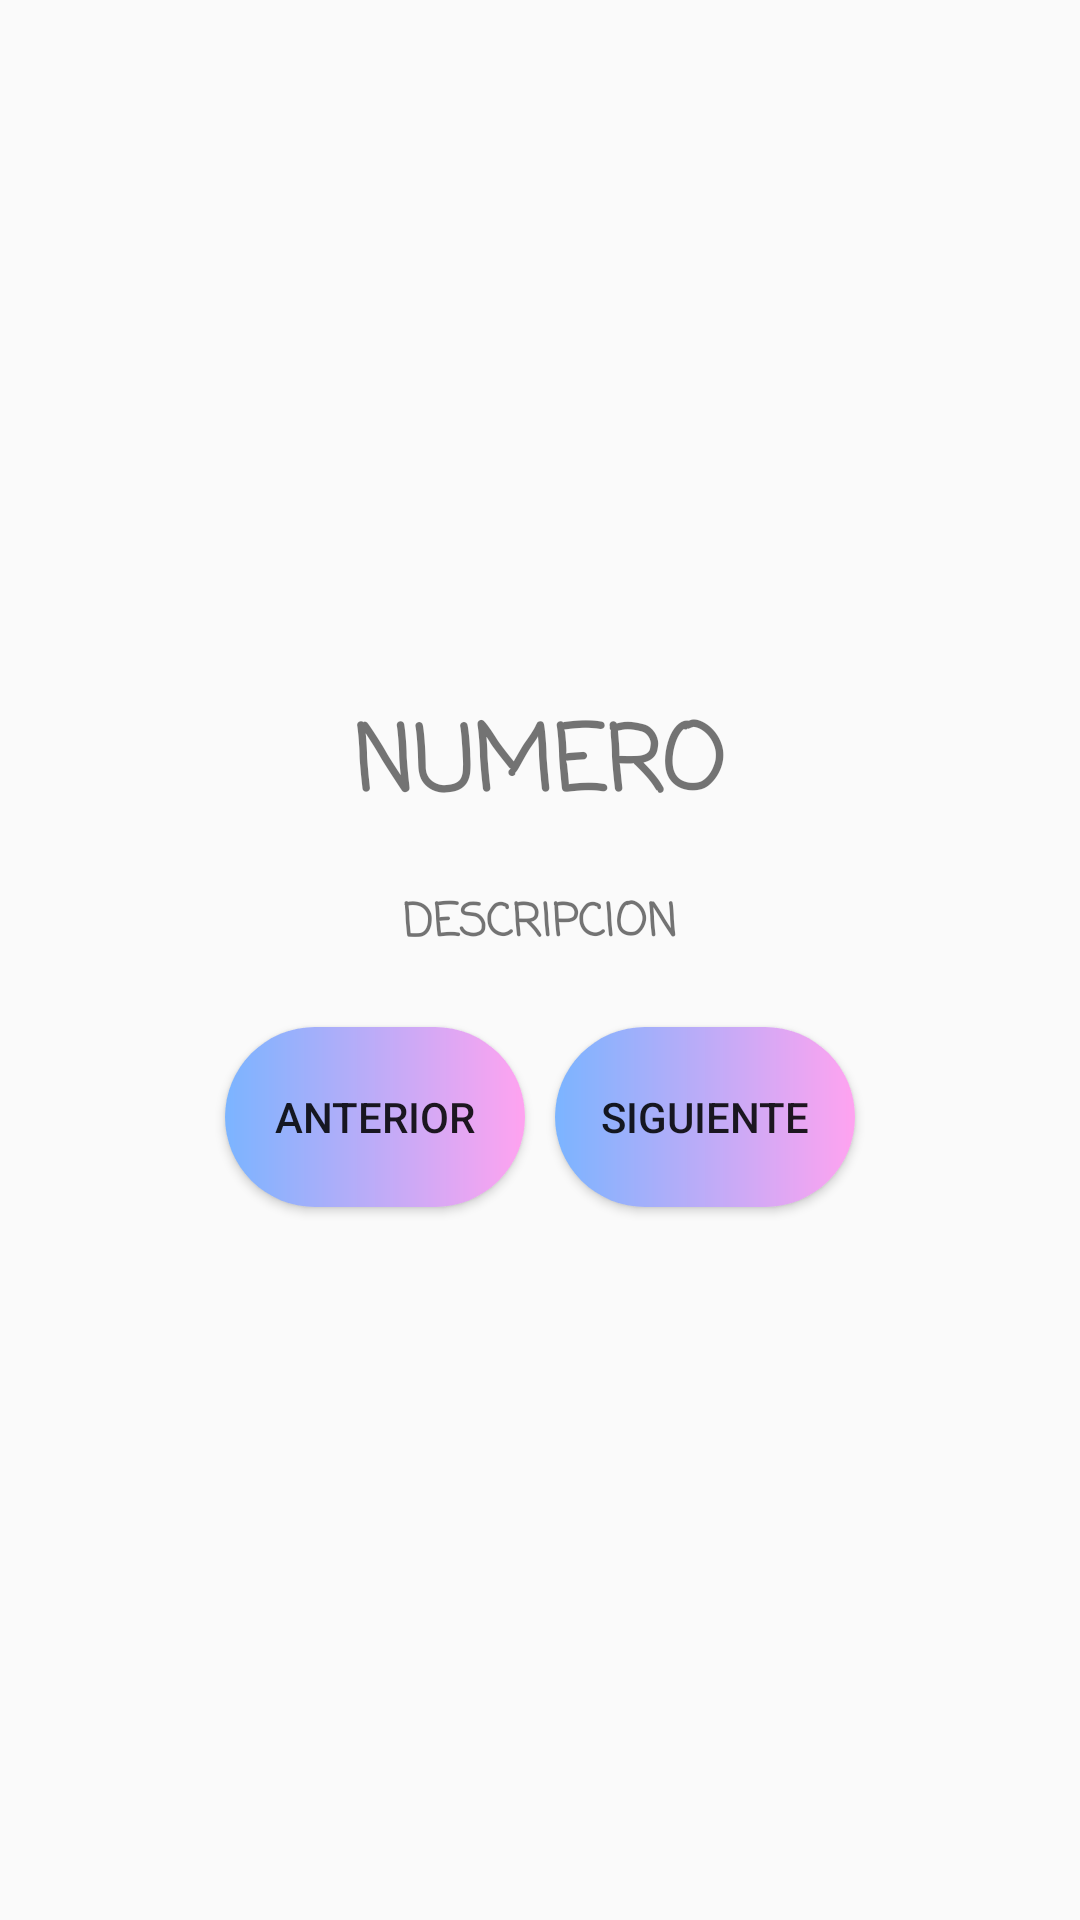

Layout XML and referenced resources for this Android screen:
<!-- AndroidManifest.xml: application theme AppTheme -->
<!-- res/layout/activity_leccion_dos.xml -->
<?xml version="1.0" encoding="utf-8"?>
<android.support.constraint.ConstraintLayout xmlns:android="http://schemas.android.com/apk/res/android"
    xmlns:app="http://schemas.android.com/apk/res-auto"
    xmlns:tools="http://schemas.android.com/tools"
    android:layout_width="match_parent"
    android:layout_height="match_parent"
    tools:context=".LeccionDosActivity">


    <LinearLayout
        android:layout_width="match_parent"
        android:layout_height="match_parent"
        android:orientation="vertical"
        android:gravity="center">
        <ImageView
            android:layout_width="wrap_content"
            android:layout_height="wrap_content"
            android:id="@+id/imgCarta"/>
        <TextView
            android:layout_width="wrap_content"
            android:layout_height="wrap_content"
            android:fontFamily="casual"
            android:textSize="30sp"
            android:text="NUMERO"
            android:textStyle="bold"
            android:id="@+id/lblNumero"/>

        <TextView
            android:id="@+id/lblIDescripcion"
            android:layout_width="match_parent"
            android:layout_height="wrap_content"
            android:fontFamily="casual"
            android:textSize="15sp"
            android:text="DESCRIPCION"
            android:textStyle="bold"
            android:padding="18sp"
            android:gravity="center"/>
        <LinearLayout
            android:layout_width="match_parent"
            android:layout_height="wrap_content"
            android:orientation="horizontal"
            android:gravity="center">
            <Button
                android:id="@+id/btnAnterior"
                android:layout_width="100dp"
                android:layout_height="60dp"
                android:layout_margin="5dp"
                android:text="ANTERIOR"
                android:background="@drawable/custom_button_circular_modulo_dos"
                />
            <Button
                android:id="@+id/btnSiguiente"
                android:layout_width="100dp"
                android:layout_height="60dp"
                android:text="SIGUIENTE"
                android:layout_margin="5dp"
                android:background="@drawable/custom_button_circular_modulo_dos"
                />
        </LinearLayout>


    </LinearLayout>


</android.support.constraint.ConstraintLayout>
<!-- resources referenced by this layout -->
<resources>
  <!-- drawable custom_button_circular_modulo_dos (drawable) -->
  <?xml version="1.0" encoding="utf-8"?>
  <shape xmlns:android="http://schemas.android.com/apk/res/android" android:shape="rectangle">
  
  
      <gradient android:startColor="#7bb4ff" android:endColor="#ffa3f0" android:type="linear"/>
  
      <corners android:radius="1000dp"/>
  
  </shape>
  <style name="AppTheme" parent="Theme.AppCompat.Light.DarkActionBar">
          
          <item name="colorPrimary">#ffb977</item>
          <item name="colorPrimaryDark">#36c7c0</item>
          <item name="colorAccent">@color/colorAccent</item>
      </style>
  <color name="colorAccent">#D81B60</color>
</resources>
